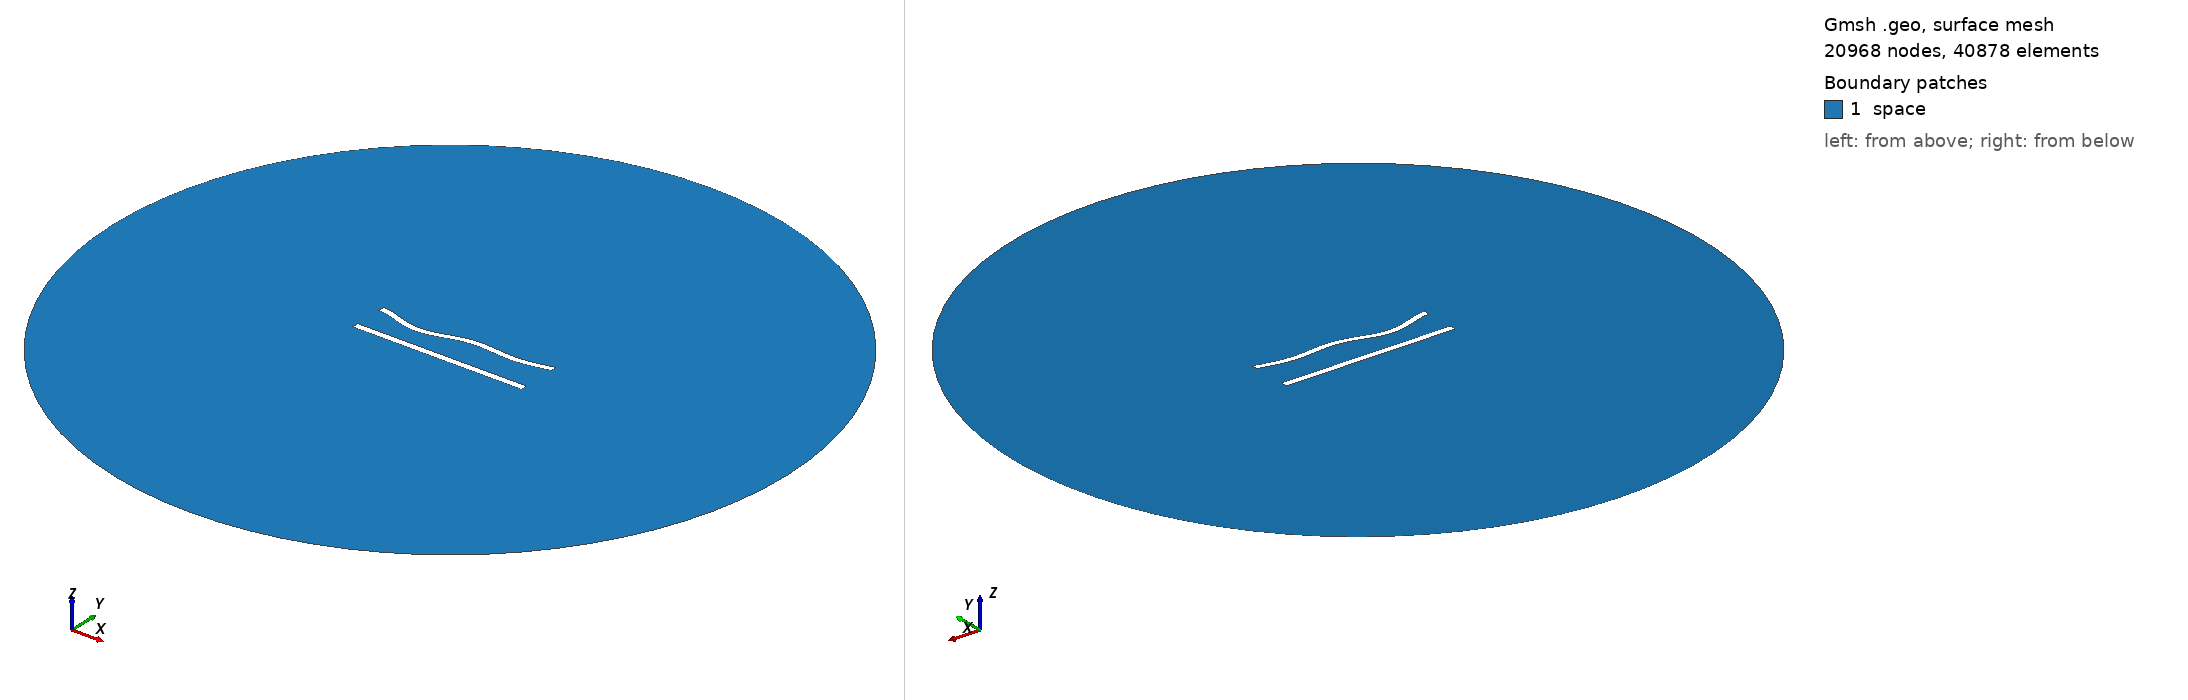

Gmsh geometry script, surface-meshed: 20968 nodes, 40878 surface elements. Boundary patches (legend numbers): 1 space. Left view from above one corner, right view from below the opposite corner. Legend entries are the model's physical surfaces. The drawing asked Gmsh for element sizes between 1% and 20% of the model's largest extent; the script's own settings can give other sizes.

=== 433.geo (drawn) ===
//---------------------------------------
// Geometry kernel
//---------------------------------------

SetFactory("OpenCASCADE");



//---------------------------------------
// Parameters of the geometry
//---------------------------------------

// Overetch of the upper plate
overetch = 0.125;

// Distance between the plates
distance = 20.0;

// Discretization over the x axis (for the deformation)
nx = 50; 

// Length of the plate
L = 100 - overetch; 

// Number of modes
n = 4; 

// 1st mode coefficient
coeff(1) = 0.0;
beta(1) = 0.596864 * 3.1415926535 / L;

// 2nd mode coefficient
coeff(2) = -1.5;
beta(2) = 1.49418 * 3.1415926535 / L;

// 3rd mode coefficient
coeff(3) = -1.5;
beta(3) = 2.50025 * 3.1415926535 / L;

// 4th mode coefficient
coeff(4) = -1.5;
beta(4) = 3.49999 * 3.1415926535 / L;



//---------------------------------------
// Upper plate (deformed rectangle)
//---------------------------------------

// Coordiantes of the upper plate
xmin = -50;
xmax = 50 - overetch;

// Height of the upper plate
yheight = 4 - 2 * overetch;

// Indexes of the points
UpperID[] = {};
LowerID[] = {};
LeftID[] = {};
RightID[] = {};

// Point index
p = 1;

// Horizontal edges
For i In {1:nx}
    x = xmin + (i-1)*(xmax - xmin)/(nx-1);

    y_bottom = distance / 2 + overetch;
    For j In {1:n}
        C = (Cosh(beta(j)*L) + Cos(beta(j)*L)) / (Sinh(beta(j)*L) + Sin(beta(j)*L));
        y_bottom  = y_bottom + coeff(j) * (Cosh(beta(j)*(x+50)) - Cos(beta(j)*(x+50)) - C * (Sinh(beta(j)*(x+50)) - Sin(beta(j)*(x+50))));
    EndFor

    y_top = y_bottom + yheight;

    Point(p) = {x, y_top, 0, 1.0};
    UpperID[i] = p;
    p = p + 1;

    Point(p) = {x, y_bottom, 0, 1.0};
    LowerID[i] = p;
    p = p + 1;
EndFor

// Create point lists
UpperPts[] = {}; LowerPts[] = {};
For i In {1:nx}
  UpperPts[] += {UpperID[i]};
  LowerPts[] += {LowerID[i]};
EndFor

// Build splines
Spline(1) = {UpperPts[]};
Spline(2) = {LowerPts[]};
Line(3) = {LowerPts[nx-1], UpperPts[nx-1]};
Line(4) = {LowerPts[0], UpperPts[0]};

// Build the plane surface
Curve Loop(1) = {2, 3, -1, -4};
Plane Surface(1) = {1};



//---------------------------------------
// Lower plate (rectangle)
//---------------------------------------

// Vertices
Point(1001) = {-50, -distance/2, 0, 1.0};
Point(1002) = { 50, -distance/2, 0, 1.0};
Point(1003) = { 50,  -distance/2 + 4, 0, 1.0};
Point(1004) = {-50,  -distance/2 + 4, 0, 1.0};

// Edges
Line(5) = {1001, 1002};
Line(6) = {1002, 1003};
Line(7) = {1003, 1004};
Line(8) = {1004, 1001};

// Plane surface
Line Loop(2) = {5, 6, 7, 8};
Plane Surface(2) = {2}; 



//---------------------------------------
// Outer (fictious) boundary
//---------------------------------------

// Points
Point(1005) = {0, 0, 0};       // Center
Point(1006) = {200, 0, 0};     // Start point
Point(1007) = {0, 200, 0};     // 90 degrees
Point(1008) = {-200, 0, 0};    // 180 degrees
Point(1009) = {0, -200, 0};    // 270 degrees

// Circle arcs (each needs start, center, end)
Circle(9) = {1006, 1005, 1007};
Circle(10) = {1007, 1005, 1008};
Circle(11) = {1008, 1005, 1009};
Circle(12) = {1009, 1005, 1006};

// Plane surface for the entire domain
Curve Loop(3) = {9, 10, 11, 12};
Surface(3) = {3};

// Subtract the plates from the whole domain to obtain the actual domain where we want to solve the equations
BooleanDifference{ Surface{3}; Delete; }{ Surface{1}; Surface{2}; Delete; }




//---------------------------------------
// Transfinite Lines/Curves
//---------------------------------------

// Set the number of points on the boundaries
r = 6;
d = 0.15;

// Plates
Transfinite Curve {1} = 50*r/4 Using Progression 1;
Transfinite Line {2} = 50*r Using Progression 1;
Transfinite Curve {3, 4} = 2*r Using Progression 1+d;
Transfinite Line {5} = 50*r/4 Using Progression 1;
Transfinite Line {7} = 50*r Using Progression 1;
Transfinite Line {6} = 2*r Using Progression 1-d;
Transfinite Line {8} = 2*r Using Progression 1+d;

// Outer boundary
Transfinite Line {9, 10, 11, 12} = 20 Using Progression 1;



//---------------------------------------
// Physical groups
//---------------------------------------                

// Physical curves (boundaries)
Physical Line("force_segment", 10) = {2};
Physical Line("upper_plate", 11) = {1, 3, 4};
Physical Line("lower_plate", 12) = {5, 6, 7, 8};
Physical Line("boundary", 20) = {9, 10, 11, 12};

// Physical Surfaces
Physical Surface("space", 30) = {3};



//---------------------------------------
// 6. Generate the Mesh
//---------------------------------------

// 2D mesh generation
Mesh 2;
